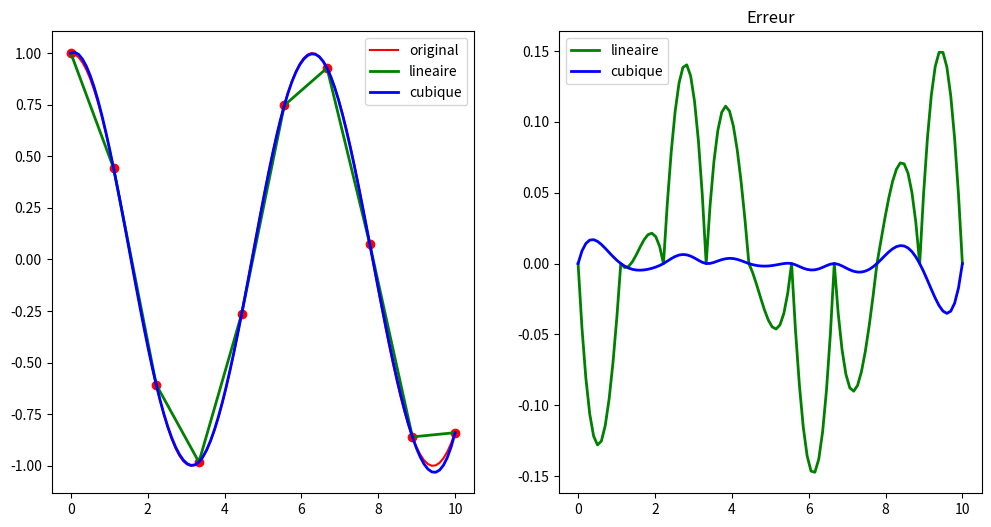

Python code for this plot:
import scipy.interpolate as interp
import numpy as np
import matplotlib.pyplot as plt

f = lambda x: np.cos(x)

# Création des données initiales à partir de la fonction f avec un nombre fixe de points
n = 10
xp = np.linspace(0, 10.0, n)
yp = f(xp)

# Interpolation des données xp, yp avec un plus grand nombre de points
X = np.linspace(0, 10.0, 100)
p1 = interp.interp1d(xp, yp)
p3 = interp.interp1d(xp, yp, kind='cubic')

# Affichage de la figure
plt.figure(figsize=(12,6))
plt.subplot(1, 2, 1)
plt.plot(xp, yp, 'or')
plt.plot(X, f(X), '-r', label='original')
plt.plot(X, p1(X), '-g',lw=2,label='lineaire')
plt.plot(X, p3(X), '-b',lw=2,label='cubique')
plt.legend(loc=0)
plt.subplot(1, 2, 2)
plt.plot(X, p1(X)-f(X), '-g', lw=2, label='lineaire')
plt.plot(X, p3(X)-f(X), '-b', lw=2, label='cubique')
plt.legend(loc=0)
plt.title('Erreur')
plt.show()
